The GitHub repository Yuvanaswar/OVAscan-AI contains a labelled image folder "real time data" with 2 categories: normal, PCOS. Examples follow, each with its label.

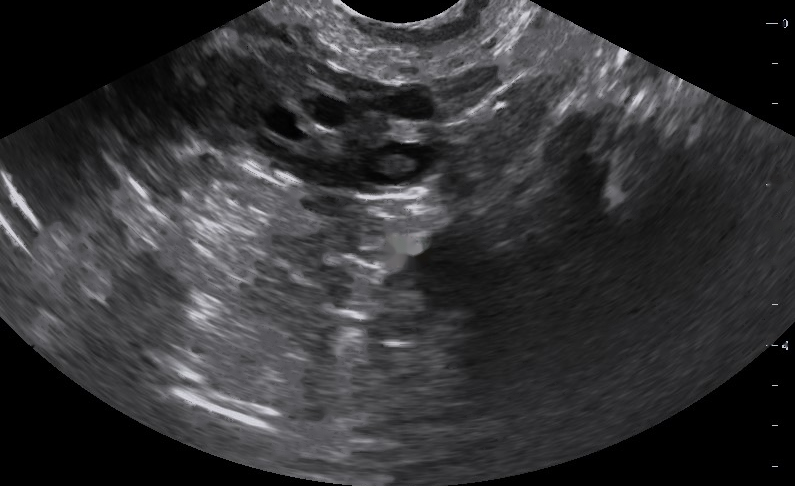
Label: PCOS

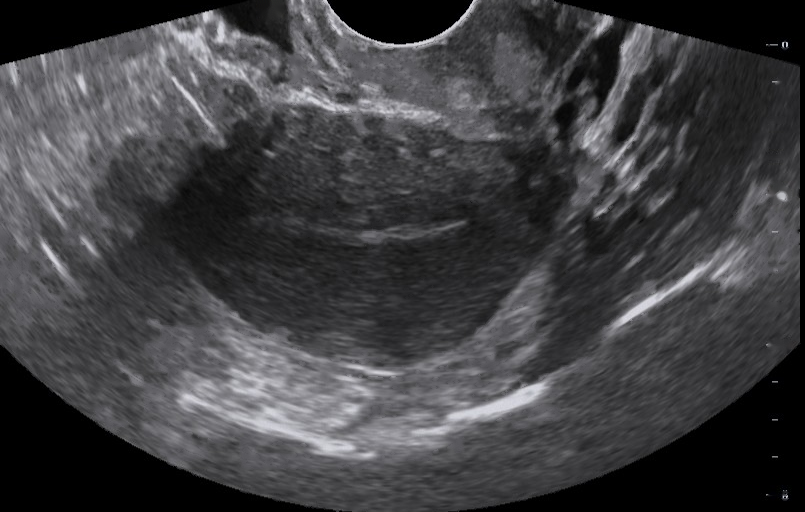
Label: normal

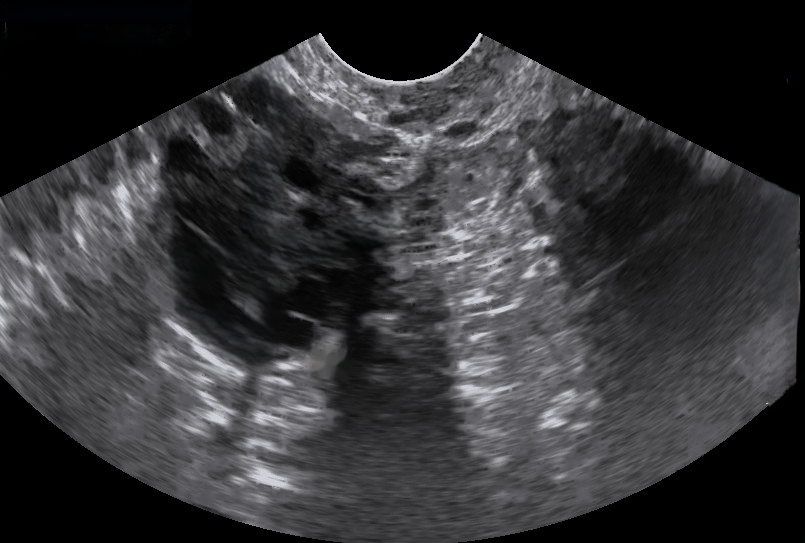
Label: PCOS

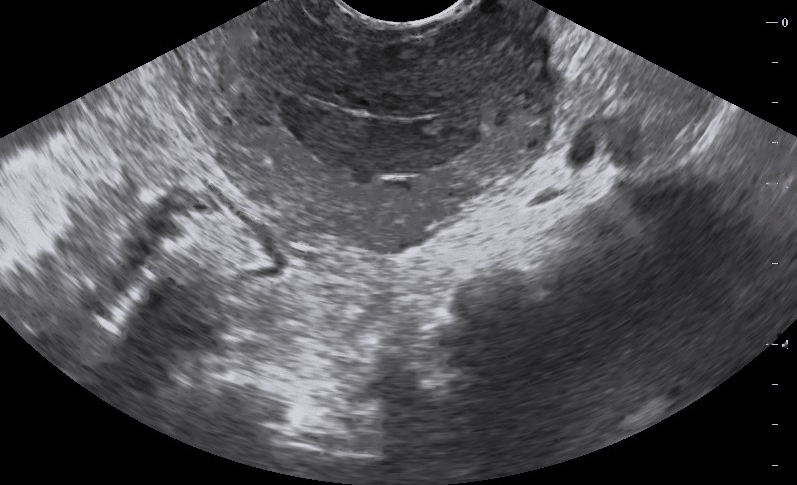
Label: normal

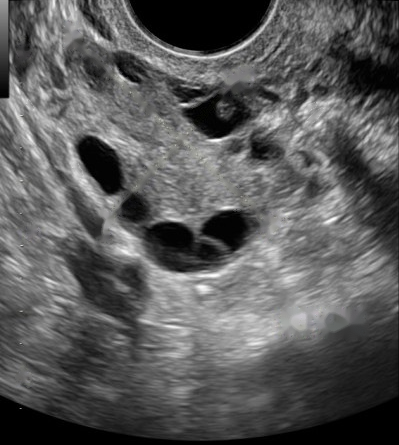
Label: PCOS

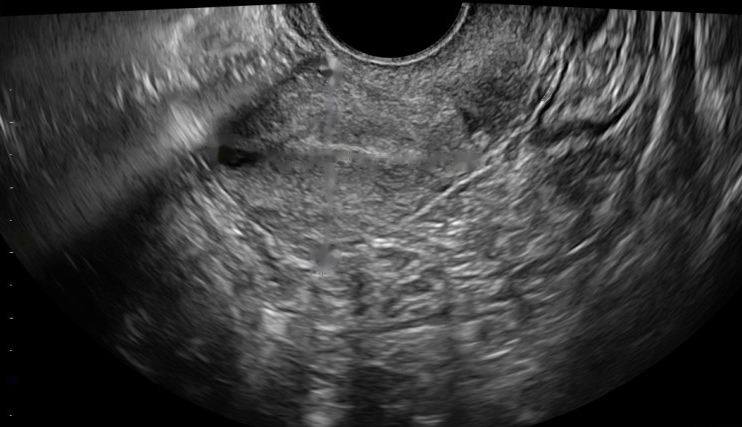
Label: normal
